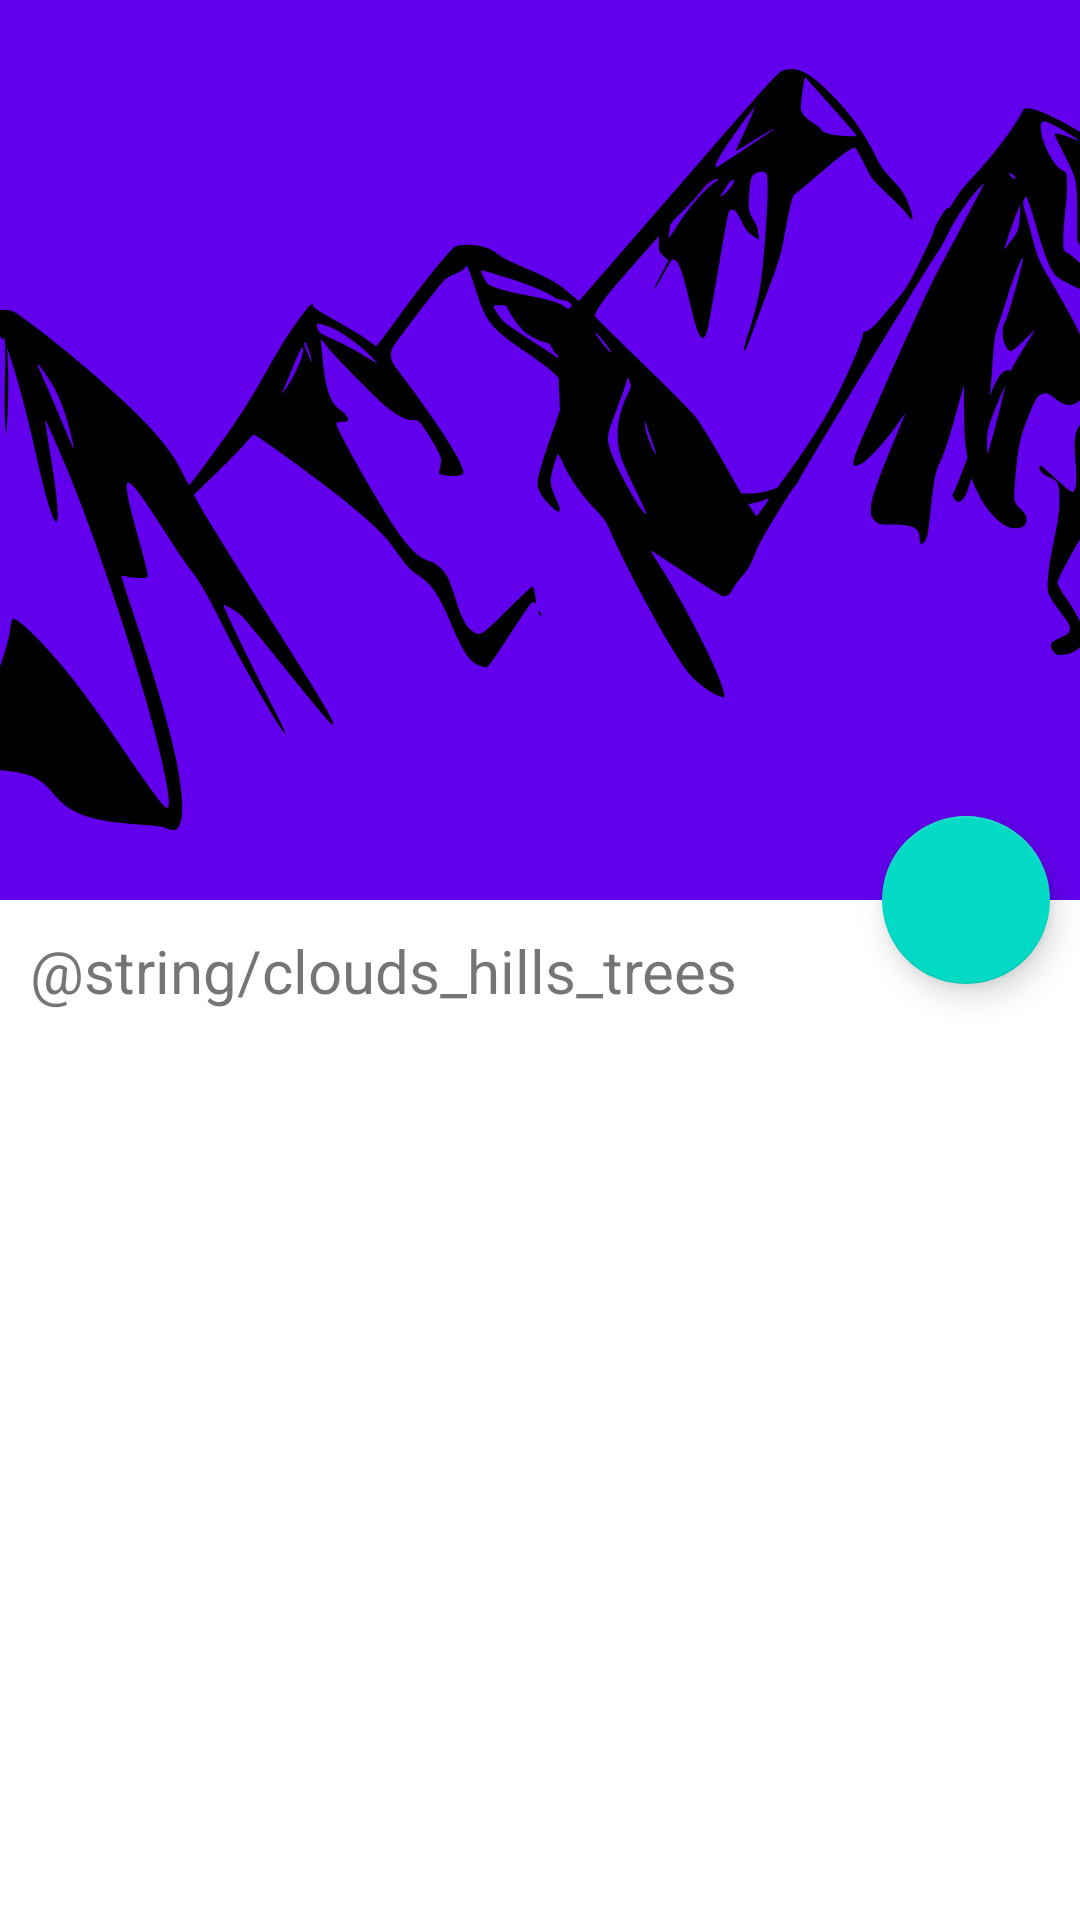

Produce the Android XML layout that renders to this screen, including the resource entries it uses.
<!-- AndroidManifest.xml: application theme Theme.NasaMaterial -->
<!-- res/layout/fragment_collapsing_toolbar.xml -->
<?xml version="1.0" encoding="utf-8"?>
<androidx.coordinatorlayout.widget.CoordinatorLayout
    xmlns:android="http://schemas.android.com/apk/res/android"
    xmlns:app="http://schemas.android.com/apk/res-auto"
    android:layout_width="match_parent"
    android:layout_height="match_parent"
    android:background="@android:color/background_light"
    android:fitsSystemWindows="true">

    <com.google.android.material.appbar.AppBarLayout
        android:id="@+id/main_appbar"
        android:layout_width="match_parent"
        android:layout_height="300dp"
        android:theme="@style/ThemeOverlay.AppCompat.Dark.ActionBar"
        android:fitsSystemWindows="true">

        <com.google.android.material.appbar.CollapsingToolbarLayout
            android:id="@+id/main_collapsing"
            android:layout_width="match_parent"
            android:layout_height="match_parent"
            app:layout_scrollFlags="scroll|exitUntilCollapsed"
            android:fitsSystemWindows="true"
            app:contentScrim="?attr/colorPrimary"
            app:expandedTitleMarginStart="48dp"
            app:expandedTitleMarginEnd="64dp">

            <ImageView
                android:id="@+id/main_backdrop"
                android:layout_width="match_parent"
                android:layout_height="match_parent"
                android:scaleType="centerCrop"
                android:fitsSystemWindows="true"
                android:src="@drawable/ic_mountains"
                app:layout_collapseMode="parallax"/>

            <androidx.appcompat.widget.Toolbar
                android:id="@+id/main_toolbar"
                android:layout_width="match_parent"
                android:layout_height="?attr/actionBarSize"
                app:popupTheme="@style/ThemeOverlay.AppCompat.Light"
                app:layout_collapseMode="pin"/>
        </com.google.android.material.appbar.CollapsingToolbarLayout>
    </com.google.android.material.appbar.AppBarLayout>

    <androidx.core.widget.NestedScrollView
        android:layout_width="match_parent"
        android:layout_height="match_parent"
        app:layout_behavior="@string/appbar_scrolling_view_behavior">

        <TextView
            android:layout_width="match_parent"
            android:layout_height="wrap_content"
            android:textSize="20sp"
            android:lineSpacingExtra="8dp"
            android:text="@string/clouds_hills_trees"
            android:padding="@dimen/default_margin"/>
    </androidx.core.widget.NestedScrollView>

    <com.google.android.material.floatingactionbutton.FloatingActionButton
        android:layout_height="wrap_content"
        android:layout_width="wrap_content"
        android:layout_margin="@dimen/default_margin"
        android:src="@drawable/ic_baseline_comment_24"
        app:layout_anchor="@id/main_appbar"
        app:layout_anchorGravity="bottom|right|end"/>
</androidx.coordinatorlayout.widget.CoordinatorLayout>
<!-- resources referenced by this layout -->
<resources>
  <dimen name="default_margin">10dp</dimen>
  <!-- drawable ic_mountains: vector/xml drawable (drawable, 15861 chars, omitted) -->
  <style name="Theme.NasaMaterial" parent="Theme.MaterialComponents.DayNight.DarkActionBar">
          
          <item name="colorPrimary">@color/purple_500</item>
          <item name="colorPrimaryVariant">@color/purple_700</item>
          <item name="colorOnPrimary">@color/white</item>
          
          <item name="colorSecondary">@color/teal_200</item>
          <item name="colorSecondaryVariant">@color/teal_700</item>
          <item name="colorOnSecondary">@color/black</item>
          
          <item name="android:statusBarColor" tools:targetApi="l">?attr/colorPrimaryVariant</item>
          
      </style>
  <color name="purple_500">#FF6200EE</color>
  <color name="purple_700">#FF3700B3</color>
  <color name="white">#FFFFFFFF</color>
  <color name="teal_200">#FF03DAC5</color>
  <color name="teal_700">#FF018786</color>
  <color name="black">#FF000000</color>
</resources>
